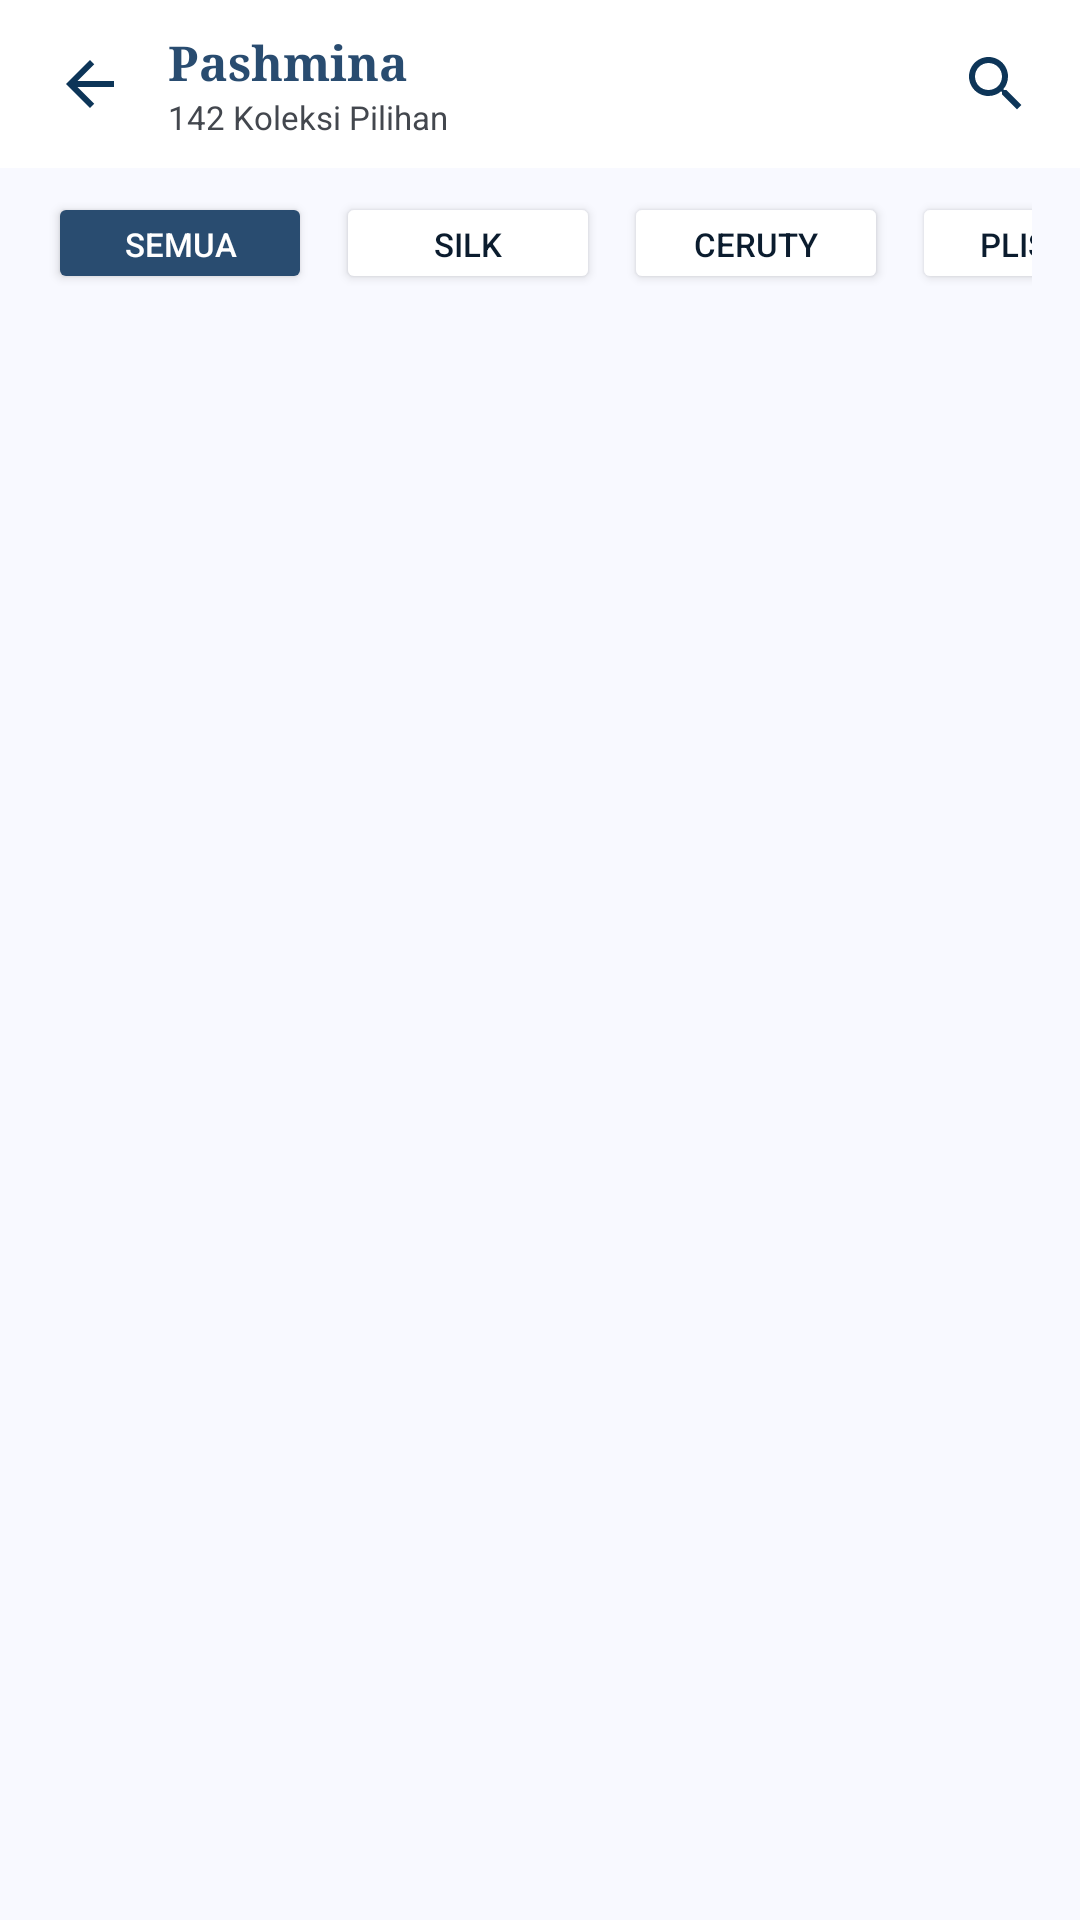

Write the Android layout XML for this screen, with the resource values it uses.
<!-- AndroidManifest.xml: application theme Theme.HijabKu -->
<!-- res/layout/activity_product_list.xml -->
<?xml version="1.0" encoding="utf-8"?>
<androidx.constraintlayout.widget.ConstraintLayout xmlns:android="http://schemas.android.com/apk/res/android"
    xmlns:app="http://schemas.android.com/apk/res-auto"
    xmlns:tools="http://schemas.android.com/tools"
    android:layout_width="match_parent"
    android:layout_height="match_parent"
    android:background="@color/surface">

    
    <LinearLayout
        android:id="@+id/layoutPashminaHeader"
        android:layout_width="match_parent"
        android:layout_height="56dp"
        android:gravity="center_vertical"
        android:orientation="horizontal"
        android:paddingHorizontal="12dp"
        android:background="@color/surface_container_lowest"
        app:layout_constraintTop_toTopOf="parent">

        <ImageView
            android:id="@+id/btnBack"
            android:layout_width="36dp"
            android:layout_height="36dp"
            android:padding="6dp"
            android:src="@drawable/ic_arrow_back"
            android:contentDescription="Back" />

        <LinearLayout
            android:layout_width="0dp"
            android:layout_height="wrap_content"
            android:layout_marginStart="8dp"
            android:layout_weight="1"
            android:orientation="vertical">

            <TextView
                android:layout_width="wrap_content"
                android:layout_height="wrap_content"
                android:fontFamily="serif"
                android:text="Pashmina"
                android:textColor="@color/primary_container"
                android:textSize="16sp"
                android:textStyle="bold" />

            <TextView
                android:layout_width="wrap_content"
                android:layout_height="wrap_content"
                android:text="142 Koleksi Pilihan"
                android:textColor="@color/on_surface_variant"
                android:textSize="11sp" />
        </LinearLayout>

        <ImageView
            android:id="@+id/btnSearch"
            android:layout_width="32dp"
            android:layout_height="32dp"
            android:padding="4dp"
            android:src="@drawable/ic_search" />
    </LinearLayout>

    
    <HorizontalScrollView
        android:id="@+id/hsvFilters"
        android:layout_width="match_parent"
        android:layout_height="wrap_content"
        android:scrollbars="none"
        android:paddingVertical="8dp"
        android:paddingHorizontal="16dp"
        app:layout_constraintTop_toBottomOf="@id/layoutPashminaHeader">

        <LinearLayout
            android:layout_width="wrap_content"
            android:layout_height="wrap_content"
            android:orientation="horizontal">

            <Button
                android:layout_width="wrap_content"
                android:layout_height="34dp"
                android:text="Semua"
                android:textColor="@color/on_primary"
                android:backgroundTint="@color/primary_container"
                android:textSize="11sp"
                app:cornerRadius="17dp" />

            <Button
                android:layout_width="wrap_content"
                android:layout_height="34dp"
                android:layout_marginStart="8dp"
                android:text="Silk"
                android:textColor="@color/on_surface"
                android:backgroundTint="@color/surface_container_lowest"
                android:textSize="11sp"
                app:strokeColor="@color/outline_variant"
                app:strokeWidth="1dp"
                app:cornerRadius="17dp" />

            <Button
                android:layout_width="wrap_content"
                android:layout_height="34dp"
                android:layout_marginStart="8dp"
                android:text="Ceruty"
                android:textColor="@color/on_surface"
                android:backgroundTint="@color/surface_container_lowest"
                android:textSize="11sp"
                app:strokeColor="@color/outline_variant"
                app:strokeWidth="1dp"
                app:cornerRadius="17dp" />

            <Button
                android:layout_width="wrap_content"
                android:layout_height="34dp"
                android:layout_marginStart="8dp"
                android:text="Plisket"
                android:textColor="@color/on_surface"
                android:backgroundTint="@color/surface_container_lowest"
                android:textSize="11sp"
                app:strokeColor="@color/outline_variant"
                app:strokeWidth="1dp"
                app:cornerRadius="17dp" />

            <Button
                android:layout_width="wrap_content"
                android:layout_height="34dp"
                android:layout_marginStart="8dp"
                android:text="Terlaris"
                android:textColor="@color/on_surface"
                android:backgroundTint="@color/surface_container_lowest"
                android:textSize="11sp"
                app:strokeColor="@color/outline_variant"
                app:strokeWidth="1dp"
                app:cornerRadius="17dp" />
        </LinearLayout>
    </HorizontalScrollView>

    
    <androidx.recyclerview.widget.RecyclerView
        android:id="@+id/rvPashminaProducts"
        android:layout_width="0dp"
        android:layout_height="0dp"
        android:paddingHorizontal="12dp"
        android:paddingTop="4dp"
        android:paddingBottom="16dp"
        app:layout_constraintBottom_toBottomOf="parent"
        app:layout_constraintEnd_toEndOf="parent"
        app:layout_constraintStart_toStartOf="parent"
        app:layout_constraintTop_toBottomOf="@id/hsvFilters"
        tools:itemCount="4"
        tools:listitem="@layout/item_product_card" />

</androidx.constraintlayout.widget.ConstraintLayout>
<!-- res/layout/item_product_card.xml (included above) -->
<?xml version="1.0" encoding="utf-8"?>
<androidx.cardview.widget.CardView xmlns:android="http://schemas.android.com/apk/res/android"
    xmlns:app="http://schemas.android.com/apk/res-auto"
    android:layout_width="match_parent"
    android:layout_height="wrap_content"
    android:layout_margin="4dp"
    app:cardCornerRadius="14dp"
    app:cardElevation="2dp"
    app:cardBackgroundColor="@color/surface_container_lowest">

    <LinearLayout
        android:layout_width="match_parent"
        android:layout_height="wrap_content"
        android:orientation="vertical">

        
        <FrameLayout
            android:layout_width="match_parent"
            android:layout_height="160dp"
            android:background="@color/surface_container_low">

            <ImageView
                android:id="@+id/ivProduct"
                android:layout_width="match_parent"
                android:layout_height="match_parent"
                android:scaleType="centerCrop"
                android:contentDescription="Product Image" />

            
            <ImageView
                android:id="@+id/btnWishlist"
                android:layout_width="30dp"
                android:layout_height="30dp"
                android:layout_gravity="top|end"
                android:layout_margin="8dp"
                android:background="@drawable/bg_circle_translucent"
                android:padding="6dp"
                android:contentDescription="Wishlist"
                android:src="@drawable/ic_favorite_border" />

            
            <LinearLayout
                android:layout_width="wrap_content"
                android:layout_height="wrap_content"
                android:layout_gravity="bottom|start"
                android:layout_margin="8dp"
                android:background="@drawable/bg_rating_pill"
                android:gravity="center_vertical"
                android:orientation="horizontal"
                android:paddingHorizontal="6dp"
                android:paddingVertical="2dp">

                <ImageView
                    android:layout_width="12dp"
                    android:layout_height="12dp"
                    android:src="@drawable/ic_star_filled" />

                <TextView
                    android:id="@+id/tvRating"
                    android:layout_width="wrap_content"
                    android:layout_height="wrap_content"
                    android:layout_marginStart="3dp"
                    android:text="4.9"
                    android:textColor="@color/on_surface"
                    android:textSize="10sp"
                    android:textStyle="bold" />
            </LinearLayout>
        </FrameLayout>

        
        <LinearLayout
            android:layout_width="match_parent"
            android:layout_height="wrap_content"
            android:orientation="vertical"
            android:padding="10dp">

            <TextView
                android:id="@+id/tvMaterialTag"
                android:layout_width="wrap_content"
                android:layout_height="wrap_content"
                android:text="SILK PREMIUM"
                android:textColor="@color/outline"
                android:textSize="10sp"
                android:textAllCaps="true" />

            <TextView
                android:id="@+id/tvProductName"
                android:layout_width="match_parent"
                android:layout_height="wrap_content"
                android:layout_marginTop="2dp"
                android:ellipsize="end"
                android:maxLines="1"
                android:text="Pashmina Silk"
                android:textColor="@color/on_surface"
                android:textSize="13sp"
                android:textStyle="bold" />

            <LinearLayout
                android:layout_width="match_parent"
                android:layout_height="wrap_content"
                android:layout_marginTop="8dp"
                android:gravity="center_vertical"
                android:orientation="horizontal">

                <TextView
                    android:id="@+id/tvProductPrice"
                    android:layout_width="0dp"
                    android:layout_height="wrap_content"
                    android:layout_weight="1"
                    android:text="Rp35.000"
                    android:textColor="@color/primary"
                    android:textSize="13sp"
                    android:textStyle="bold" />

                <ImageView
                    android:id="@+id/btnAddToCart"
                    android:layout_width="32dp"
                    android:layout_height="32dp"
                    android:background="@drawable/bg_btn_primary_square"
                    android:padding="6dp"
                    android:contentDescription="Add to Cart"
                    android:src="@drawable/ic_add" />
            </LinearLayout>
        </LinearLayout>
    </LinearLayout>
</androidx.cardview.widget.CardView>
<!-- resources referenced by this layout -->
<resources>
  <color name="on_primary">#FFFFFF</color>
  <color name="on_surface">#0B1C2E</color>
  <color name="on_surface_variant">#43474E</color>
  <color name="outline">#73777F</color>
  <color name="outline_variant">#C3C7CF</color>
  <color name="primary">#0D3558</color>
  <color name="primary_container">#294C70</color>
  <color name="surface">#F8F9FF</color>
  <color name="surface_container_low">#EEF4FF</color>
  <color name="surface_container_lowest">#FFFFFF</color>
  <!-- drawable ic_arrow_back (drawable) -->
  <vector xmlns:android="http://schemas.android.com/apk/res/android"
      android:width="24dp"
      android:height="24dp"
      android:viewportWidth="24"
      android:viewportHeight="24">
      <path
          android:fillColor="#0D3558"
          android:pathData="M20,11H7.83l5.59,-5.59L12,4l-8,8 8,8 1.41,-1.41L7.83,13H20v-2z"/>
  </vector>
  <!-- drawable ic_search (drawable) -->
  <vector xmlns:android="http://schemas.android.com/apk/res/android"
      android:width="24dp"
      android:height="24dp"
      android:viewportWidth="24"
      android:viewportHeight="24">
      <path
          android:fillColor="#0D3558"
          android:pathData="M15.5,14h-0.79l-0.28,-0.27C15.41,12.59 16,11.11 16,9.5 16,5.91 13.09,3 9.5,3S3,5.91 3,9.5 5.91,16 9.5,16c1.61,0 3.09,-0.59 4.23,-1.57l0.27,0.28v0.79l5,4.99L20.49,19l-4.99,-5zM9.5,14C7.01,14 5,11.99 5,9.5S7.01,5 9.5,5 14,7.01 14,9.5 11.99,14 9.5,14z"/>
  </vector>
  <style name="Theme.HijabKu" parent="Theme.Material3.DayNight.NoActionBar">
          
          <item name="colorPrimary">@color/primary</item>
          <item name="colorOnPrimary">@color/on_primary</item>
          <item name="colorPrimaryContainer">@color/primary_container</item>
          <item name="colorSecondary">@color/secondary</item>
          <item name="colorSurface">@color/surface</item>
          <item name="colorOnSurface">@color/on_surface</item>
          <item name="android:statusBarColor">@color/surface_container_lowest</item>
          <item name="android:windowLightStatusBar">true</item>
          <item name="android:windowBackground">@color/background</item>
      </style>
  <color name="secondary">#42617C</color>
  <color name="background">#F8F9FF</color>
</resources>
